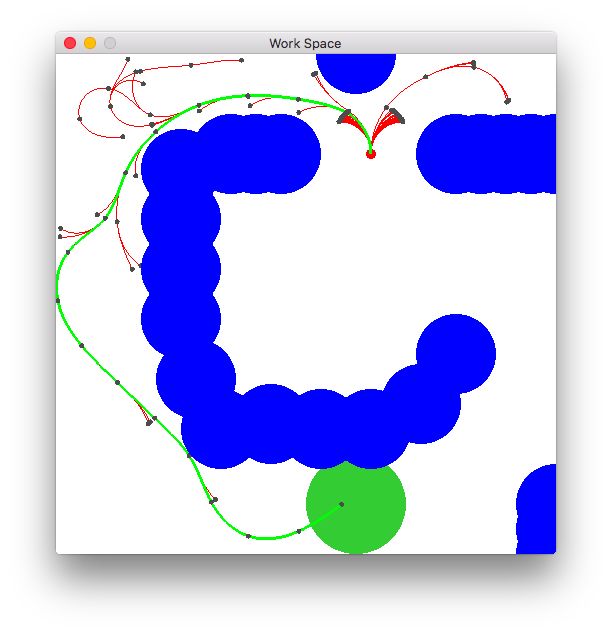

The data file committed next to this chart (first rows):
0, 63.0, 80.0, 1.57079632679, 0.00208821764267, 0.000221265421417, 0.0208821764267, 0.00221265421417
1, 58.14, 88.28, 2.637, 0.6624, 0.06798, 0.1509, -0.006148
2, 48.3, 90.98, 2.989, 1.887, 0.01996, 0.1767, 0.0117
3, 38.1, 91.66, 3.194, 2.671, 0.0725, 0.06705, 0.01069
4, 28.31, 89.64, 3.523, 2.906, 0.1097, 0, -0.002015
5, 19.76, 84.24, 3.895, 2.907, 0.1037, 0.01117, 0.008789
6, 13.82, 75.99, 4.31, 2.945, 0.1206, 0, -0.1305
7, 9.641, 66.94, 3.988, 2.984, -0.2864, 0.3896, 0.2379
8, 2.161, 60.01, 4.123, 4.076, 0.3761, 0.01337, -0.03584
9, 0.478, 50.22, 4.956, 4.108, 0.2821, 0, -0.08045
10, 5.427, 41.33, 5.42, 4.108, 0.08521, 0, -0.03794
11, 12.61, 33.99, 5.519, 4.108, -0.005087, 0, 0.007599
12, 20.03, 26.89, 5.529, 4.108, 0.003534, 0, -0.09616
13, 26.87, 19.28, 5.249, 4.108, -0.21, 0, 0.1726
14, 31.28, 10.01, 5.242, 4.108, 0.2124, 0, 0.08145
15, 38.87, 3.468, 6.017, 4.113, 0.3983, 0.04342, -0.09595
16, 48.97, 4.748, 0.4422, 4.217, 0.161, 0, -0.07031
